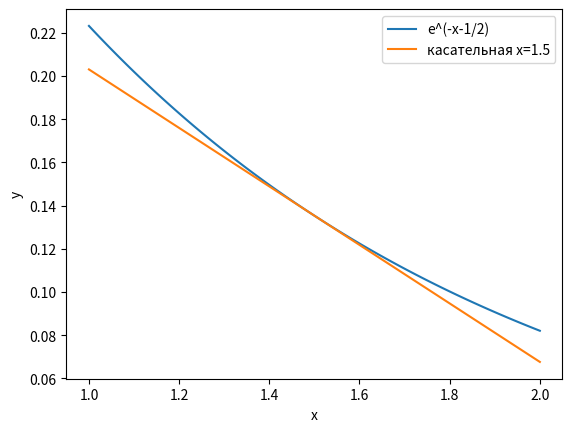

This chart was generated by the following Python code:
import math
import matplotlib.pyplot as plt
import numpy as np

def f(x):
    return math.exp(-x - 1/2)

x = np.linspace(1, 2, 100)

y = [f(i) for i in x]

plt.plot(x, y, label="e^(-x-1/2)")

def df(x):
    return -math.exp(-x - 1/2)

tangent_slope = df(1.5)

tangent = [f(1.5) + tangent_slope*(i - 1.5) for i in x]

plt.plot(x, tangent, label="касательная x=1.5")

plt.xlabel('x')
plt.ylabel('y')
plt.legend()

plt.show()
